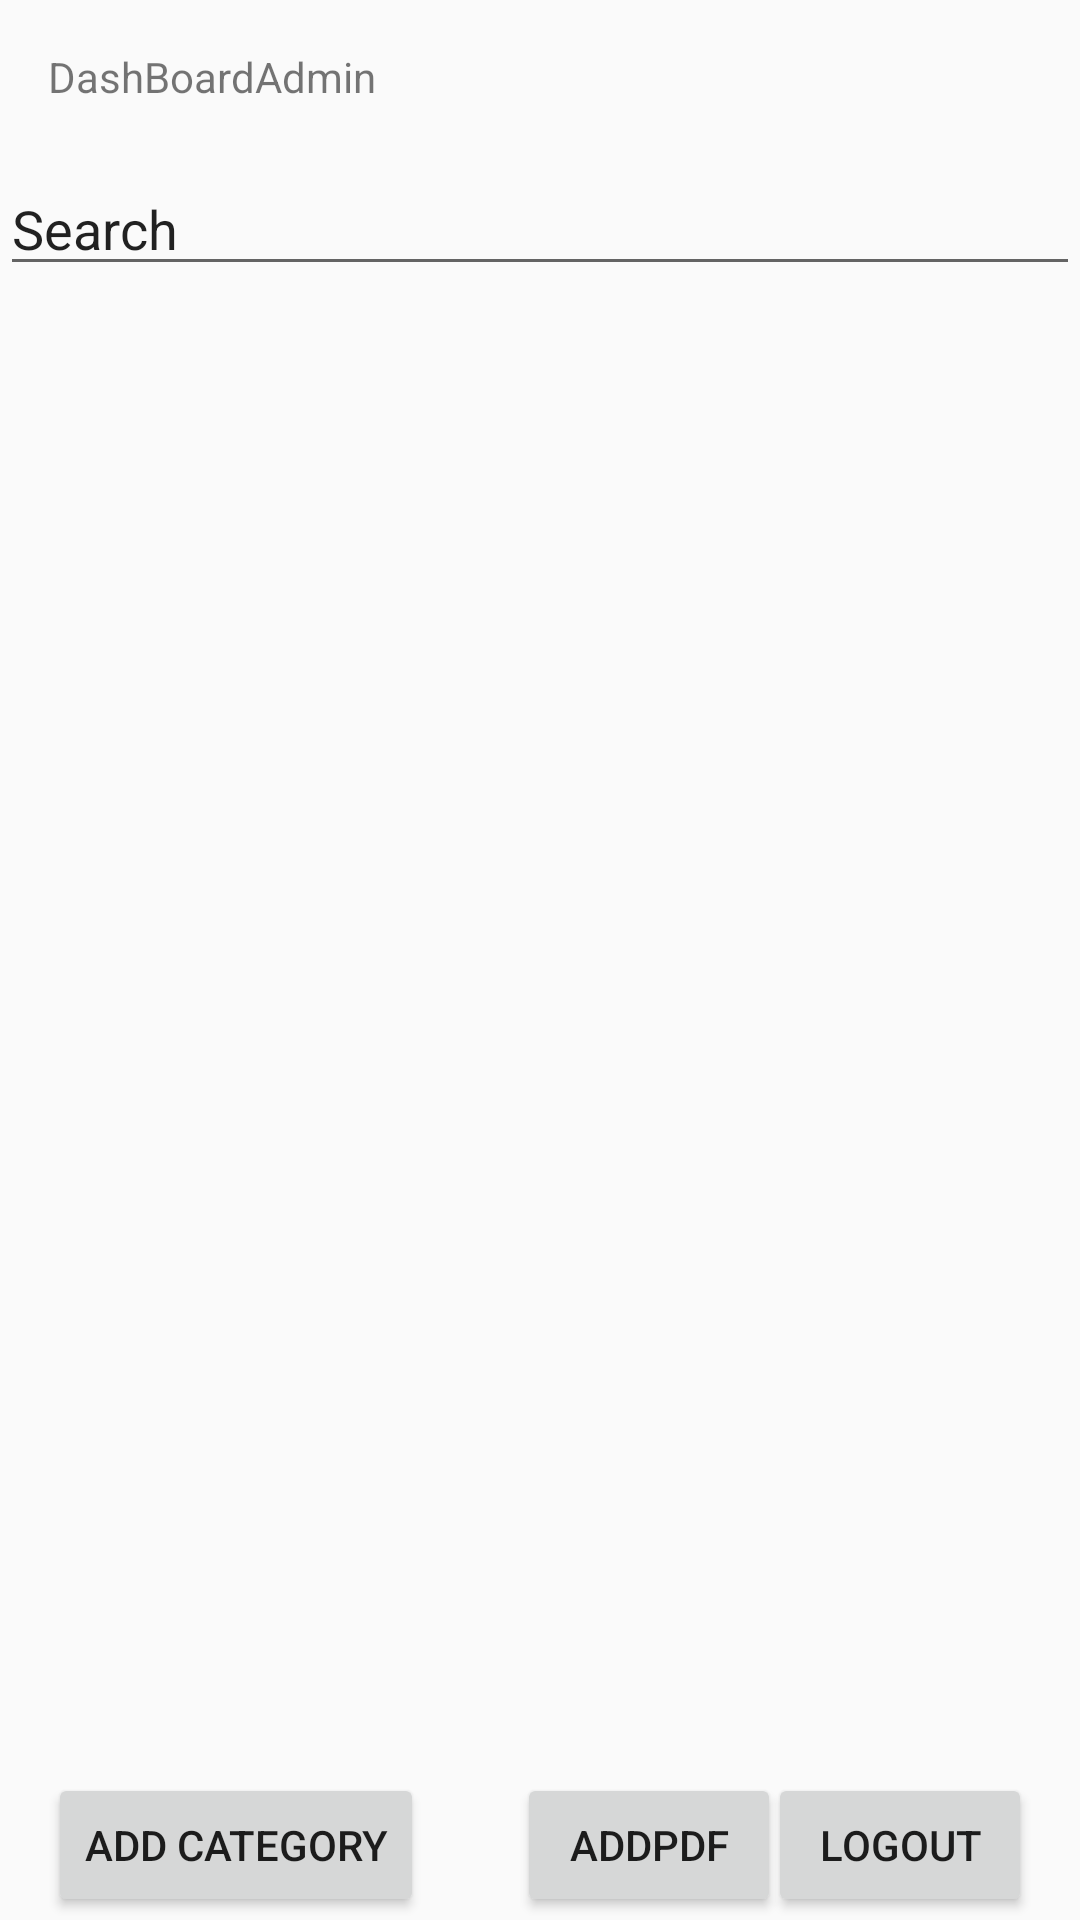

This screen was rendered from an Android layout file. Write that file and the resources it references.
<!-- AndroidManifest.xml: application theme AppTheme -->
<!-- res/layout/activity_dashboard_admin.xml -->
<?xml version="1.0" encoding="utf-8"?>
<androidx.constraintlayout.widget.ConstraintLayout xmlns:android="http://schemas.android.com/apk/res/android"

    xmlns:app="http://schemas.android.com/apk/res-auto"
    xmlns:tools="http://schemas.android.com/tools"
    android:layout_width="match_parent"
    android:layout_height="match_parent"
    tools:context=".DashboardAdminActivity">


    <androidx.recyclerview.widget.RecyclerView
        android:id="@+id/categoriesRv"
        android:layout_width="match_parent"
        android:layout_height="480dp"
        android:layout_marginTop="15dp"
        app:layoutManager="androidx.recyclerview.widget.GridLayoutManager"
        app:layout_constraintStart_toStartOf="parent"
        app:layout_constraintTop_toBottomOf="@+id/searchEt"
        tools:listitem="@layout/row_category">

    </androidx.recyclerview.widget.RecyclerView>

    <TextView
        android:id="@+id/textView"
        android:layout_width="392dp"
        android:layout_height="23dp"
        android:layout_marginStart="16dp"
        android:layout_marginTop="16dp"
        android:text="DashBoardAdmin"
        app:layout_constraintStart_toStartOf="parent"
        app:layout_constraintTop_toTopOf="parent" />

    <Button
        android:id="@+id/addCategoryBtn"
        android:layout_width="wrap_content"
        android:layout_height="wrap_content"
        android:layout_marginStart="16dp"
        android:layout_marginBottom="1dp"
        android:text="Add Category"
        app:layout_constraintBottom_toBottomOf="parent"
        app:layout_constraintStart_toStartOf="parent" />

    <Button
        android:id="@+id/logoutBtn"
        android:layout_width="wrap_content"
        android:layout_height="wrap_content"
        android:layout_marginEnd="16dp"
        android:layout_marginBottom="1dp"
        android:text="logout"
        app:layout_constraintBottom_toBottomOf="parent"
        app:layout_constraintEnd_toEndOf="parent" />

    <EditText
        android:id="@+id/searchEt"
        android:layout_width="match_parent"
        android:layout_height="wrap_content"
        android:layout_marginTop="15dp"
        android:text="Search"
        app:layout_constraintTop_toBottomOf="@+id/textView"
        tools:layout_editor_absoluteX="163dp" />

    <Button
        android:id="@+id/addPdfFab"
        android:layout_width="wrap_content"
        android:layout_height="wrap_content"
        android:layout_marginStart="31dp"
        android:layout_marginBottom="1dp"
        android:text="AddPdf"
        app:layout_constraintBottom_toBottomOf="parent"
        app:layout_constraintStart_toEndOf="@+id/addCategoryBtn" />
</androidx.constraintlayout.widget.ConstraintLayout>
<!-- res/layout/row_category.xml (included above) -->
<?xml version="1.0" encoding="utf-8"?>
<androidx.cardview.widget.CardView
    xmlns:android="http://schemas.android.com/apk/res/android" android:layout_width="match_parent"
    android:layout_height="wrap_content"
    xmlns:app="http://schemas.android.com/apk/res-auto"
    app:contentPadding="18dp"
    app:cardUseCompatPadding="true"
    app:cardCornerRadius="8dp"
    app:cardElevation="4dp"
    app:cardBackgroundColor="@color/white">

<LinearLayout
    android:layout_width="match_parent"
    android:layout_height="wrap_content"
    android:layout_gravity="center_vertical"
    android:orientation="horizontal">

    <TextView
        android:id="@+id/categoryTv"
        android:layout_weight="1"
        android:layout_height="wrap_content"
        android:layout_width="wrap_content"
        android:text="Category Title"
        android:textColor = "@color/black"/>


    <ImageButton
        android:id="@+id/deleteBtn"
        android:layout_width="40dp"
        android:layout_height="40dp"
        android:src="@drawable/ic_delete_white"
        android:background="@drawable/shape_button_delete" />

    </LinearLayout>

</androidx.cardview.widget.CardView>
<!-- resources referenced by this layout -->
<resources>
  <color name="black">#000000</color>
  <color name="white">#FFFFFFFF</color>
  <style name="AppTheme" parent="Theme.AppCompat.Light.NoActionBar">
          
          <item name="colorPrimary">@color/colorPrimary</item>
          <item name="colorPrimaryDark">@color/colorPrimaryDark</item>
          <item name="colorAccent">@color/colorAccent</item>
      </style>
  <color name="colorPrimary">#6200EE</color>
  <color name="colorPrimaryDark">#3700B3</color>
  <color name="colorAccent">#03DAC5</color>
</resources>
